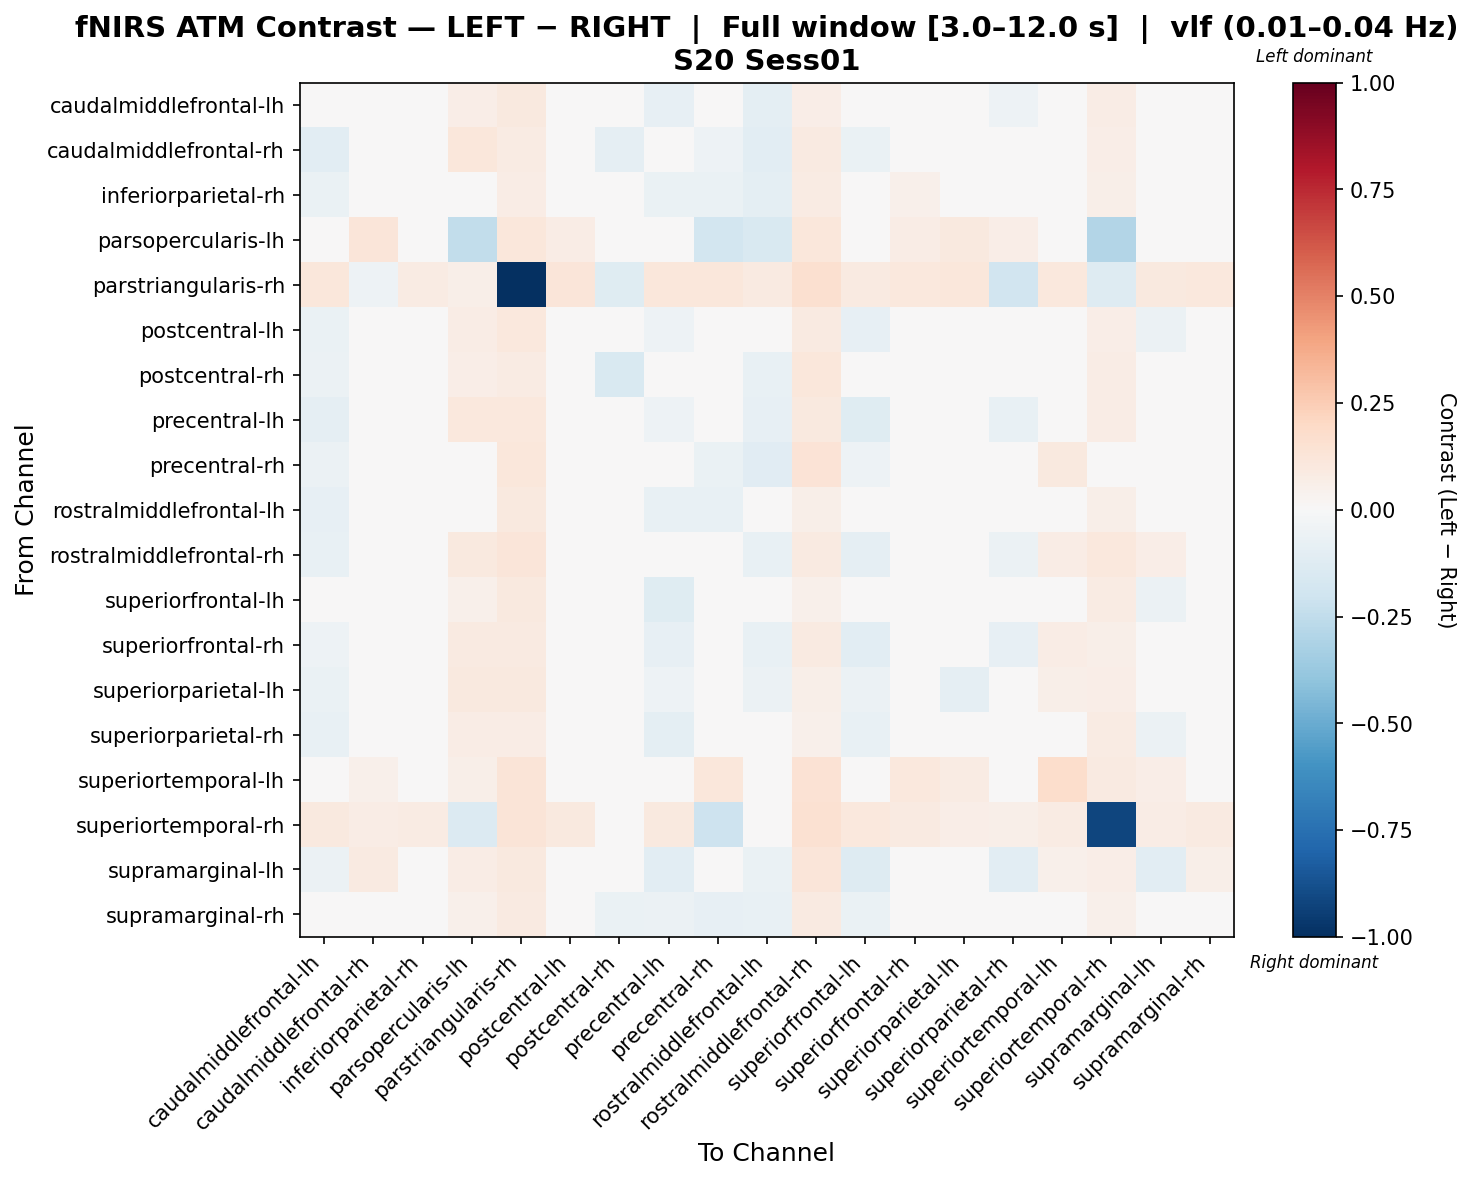

The data file committed next to this chart (first rows):
, caudalmiddlefrontal-lh, caudalmiddlefrontal-rh, inferiorparietal-rh, parsopercularis-lh, parstriangularis-rh, postcentral-lh, postcentral-rh, precentral-lh, precentral-rh, rostralmiddlefrontal-lh, rostralmiddlefrontal-rh, superiorfrontal-lh, superiorfrontal-rh, superiorparietal-lh, superiorparietal-rh, superiortemporal-lh, superiortemporal-rh, supramarginal-lh, supramarginal-rh
caudalmiddlefrontal-lh, 0.003269, -0.01017, -0.00641, 0.0673, 0.09921, -0.004246, -0.007138, -0.07841, -0.03362, -0.0948, 0.06491, -0.03113, 0.004251, -0.02968, -0.05208, 0.01676, 0.07421, -0.001258, 0.01904
caudalmiddlefrontal-rh, -0.1064, -0.009622, 0.004394, 0.1114, 0.0854, 0.03191, -0.08606, -0.03684, -0.05222, -0.1091, 0.09301, -0.06589, 0.01681, -0.01902, -0.02497, 0.03421, 0.06311, 0.04614, 0.0238
inferiorparietal-rh, -0.06689, 0.008167, -0.001318, 0.04393, 0.07158, -0.004107, -0.04727, -0.06422, -0.06969, -0.09404, 0.08286, -0.03795, 0.05365, 0.002136, 0.004993, 0.02379, 0.06014, 0.02552, 0.008739
parsopercularis-lh, 0.0312, 0.1208, 0.003288, -0.2485, 0.1126, 0.07046, 0.04373, 0.04973, -0.1806, -0.1497, 0.1152, 0.004187, 0.0755, 0.09489, 0.06486, 0.02596, -0.2939, 0.03432, 0.02598
parstriangularis-rh, 0.1147, -0.05132, 0.07846, 0.06226, -1.0, 0.1215, -0.1175, 0.117, 0.1163, 0.08988, 0.1616, 0.0921, 0.1056, 0.114, -0.1881, 0.1079, -0.1311, 0.1011, 0.1056
postcentral-lh, -0.06665, 0.04305, -0.02572, 0.07047, 0.103, -0.0331, 0.02072, -0.05273, -0.009971, -0.04955, 0.09159, -0.07944, 0.008638, -0.02502, -0.0229, 0.01293, 0.06606, -0.0606, 0.009209
postcentral-rh, -0.05717, -0.04017, -0.01609, 0.06826, 0.07947, 0.04868, -0.1551, -0.03232, -0.04963, -0.07174, 0.1121, -0.009437, 0.008288, -0.02731, 0.02426, 0.005407, 0.07716, 0.03375, 0.0016
precentral-lh, -0.08606, 0.0392, -0.006056, 0.1021, 0.1063, 0.009939, -0.007827, -0.05402, -0.001894, -0.08318, 0.09902, -0.1228, -0.00413, -0.0175, -0.07446, 0.0471, 0.07674, -0.04146, 0.01893
precentral-rh, -0.05919, -0.02563, -0.02074, 0.005722, 0.1136, 0.02258, -0.03774, -0.02429, -0.06329, -0.1164, 0.1355, -0.0543, 0.02272, -0.008513, -0.02379, 0.09905, -0.00558, 0.04279, -0.002545
rostralmiddlefrontal-lh, -0.07824, -0.0001238, -0.01643, 0.02122, 0.09924, 0.0326, -0.003827, -0.0729, -0.07297, -0.04392, 0.0587, 0.01376, -0.004563, 0.00707, 0.01653, -0.005247, 0.05812, -0.02654, 0.01753
rostralmiddlefrontal-rh, -0.07216, -0.0144, -0.03731, 0.09987, 0.123, -0.003978, -0.02124, -0.04753, -0.03522, -0.07647, 0.09171, -0.0876, -0.03893, -0.03347, -0.06054, 0.07383, 0.1025, 0.06792, -0.03003
superiorfrontal-lh, -0.02244, 0.003008, 0.002224, 0.05276, 0.09913, -0.004401, 0.02544, -0.1186, -0.03525, -0.002136, 0.05317, -0.0122, -0.01876, -0.01009, -0.04581, 0.009227, 0.08403, -0.0563, -0.003049
superiorfrontal-rh, -0.05446, 0.03829, 0.03032, 0.08856, 0.08788, -0.009868, -0.00883, -0.08193, -0.009422, -0.07644, 0.08691, -0.1034, -0.02472, -0.006061, -0.08471, 0.07088, 0.05759, -0.0235, 0.02286
superiorparietal-lh, -0.0682, 0.02338, 0.01082, 0.09779, 0.09663, -0.0003223, -0.02112, -0.05032, -0.01251, -0.06208, 0.05756, -0.05829, 0.01782, -0.08885, -0.04229, 0.06121, 0.06268, -0.0375, 0.0136
superiorparietal-rh, -0.07708, 0.02038, 0.0359, 0.07764, 0.07116, 0.0183, 0.03362, -0.09437, -0.02146, -0.03701, 0.05165, -0.07769, -0.03958, -0.02279, -0.02423, 0.02424, 0.0802, -0.05665, 0.03777
superiortemporal-lh, 0.02517, 0.05139, 0.01488, 0.05521, 0.127, 0.04093, -0.005712, 0.03822, 0.1107, -0.03242, 0.1459, -0.006298, 0.1062, 0.0805, 0.02649, 0.179, 0.08887, 0.06508, 0.04163
superiortemporal-rh, 0.09797, 0.07282, 0.08448, -0.1389, 0.1311, 0.09542, -0.03635, 0.1005, -0.2067, -0.002442, 0.1543, 0.1056, 0.09032, 0.06372, 0.06183, 0.08259, -0.9164, 0.07247, 0.08769
supramarginal-lh, -0.05908, 0.08692, 0.02295, 0.07245, 0.09725, -0.04369, 0.04096, -0.108, 0.04363, -0.06555, 0.1204, -0.1297, -0.0001468, -0.04305, -0.1048, 0.05382, 0.06362, -0.1062, 0.05808
supramarginal-rh, -0.04421, 0.02055, -0.01166, 0.05315, 0.08749, 0.006094, -0.06443, -0.05657, -0.0799, -0.07657, 0.08731, -0.06708, 0.01415, -0.02625, 0.001517, 0.0309, 0.05403, 0.04147, 0.03001
